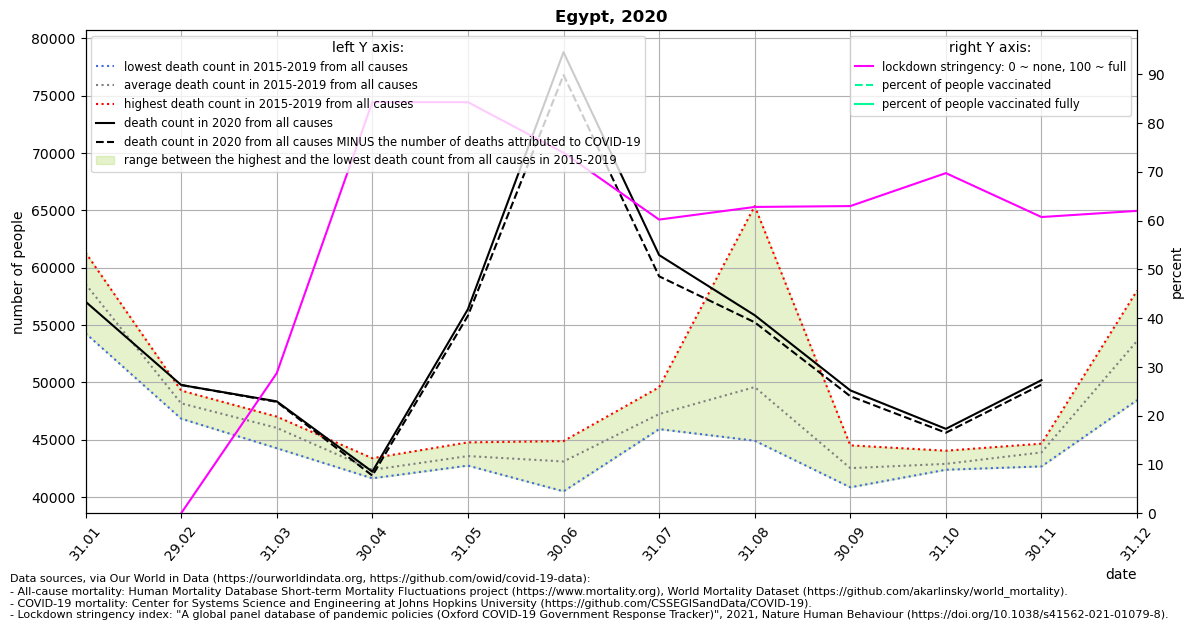

The data file committed next to this chart (first rows):
location, date, time, time_unit, deaths_2010_all_ages, deaths_2011_all_ages, deaths_2012_all_ages, deaths_2013_all_ages, deaths_2014_all_ages, deaths_2015_all_ages, deaths_2016_all_ages, deaths_2017_all_ages, deaths_2018_all_ages, deaths_2019_all_ages, deaths_2020_all_ages, deaths_2021_all_ages, new_deaths, stringency_index, people_vaccinated, people_fully_vaccinated, population, people_vaccinated_percent, people_fully_vaccinated_percent, deaths_min
Egypt, 2020-01-31, 1, monthly, , , , , , 59713, 58640, 58898, 54283, 61314, 57039, , , , , , , , , 54283
Egypt, 2020-02-29, 2, monthly, , , , , , 47678, 49103, 47982, 46845, 49295, 49779, , 0.0, 0.0, , , 102334403, , , 46845
Egypt, 2020-03-31, 3, monthly, , , , , , 46524, 44270, 45686, 47022, 46712, 48353, , 46.0, 28.7, , , 102334403, , , 44270
Egypt, 2020-04-30, 4, monthly, , , , , , 41648, 41935, 41655, 43399, 43279, 42228, , 346.0, 84.26, , , 102334403, , , 41648
Egypt, 2020-05-31, 5, monthly, , , , , , 42771, 43144, 42754, 44473, 44780, 56380, , 567.0, 84.26, , , 102334403, , , 42754
Egypt, 2020-06-30, 6, monthly, , , , , , 40798, 44891, 40513, 44510, 44860, 78777, , 1994, 73.89, , , 102334403, , , 40513
Egypt, 2020-07-31, 7, monthly, , , , , , 46374, 45934, 49581, 46202, 48139, 61100, , 1852, 60.19, , , 102334403, , , 45934
Egypt, 2020-08-31, 8, monthly, , , , , , 65363, 44924, 45737, 46458, 45502, 55856, , 616.0, 62.78, , , 102334403, , , 44924
Egypt, 2020-09-30, 9, monthly, , , , , , 44519, 41001, 40863, 43907, 42375, 49309, , 509.0, 62.96, , , 102334403, , , 40863
Egypt, 2020-10-31, 10, monthly, , , , , , 42403, 42853, 42394, 44052, 42824, 45958, , 336.0, 69.71, , , 102334403, , , 42394
Egypt, 2020-11-30, 11, monthly, , , , , , 43253, 44610, 42684, 44667, 44300, 50200, , 384.0, 60.71, , , 102334403, , , 42684
Egypt, 2020-12-31, 12, monthly, , , , , , 52835, 54843, 48461, 53942, 58007, , , 981.0, 61.98, , , 102334403, , , 48461
